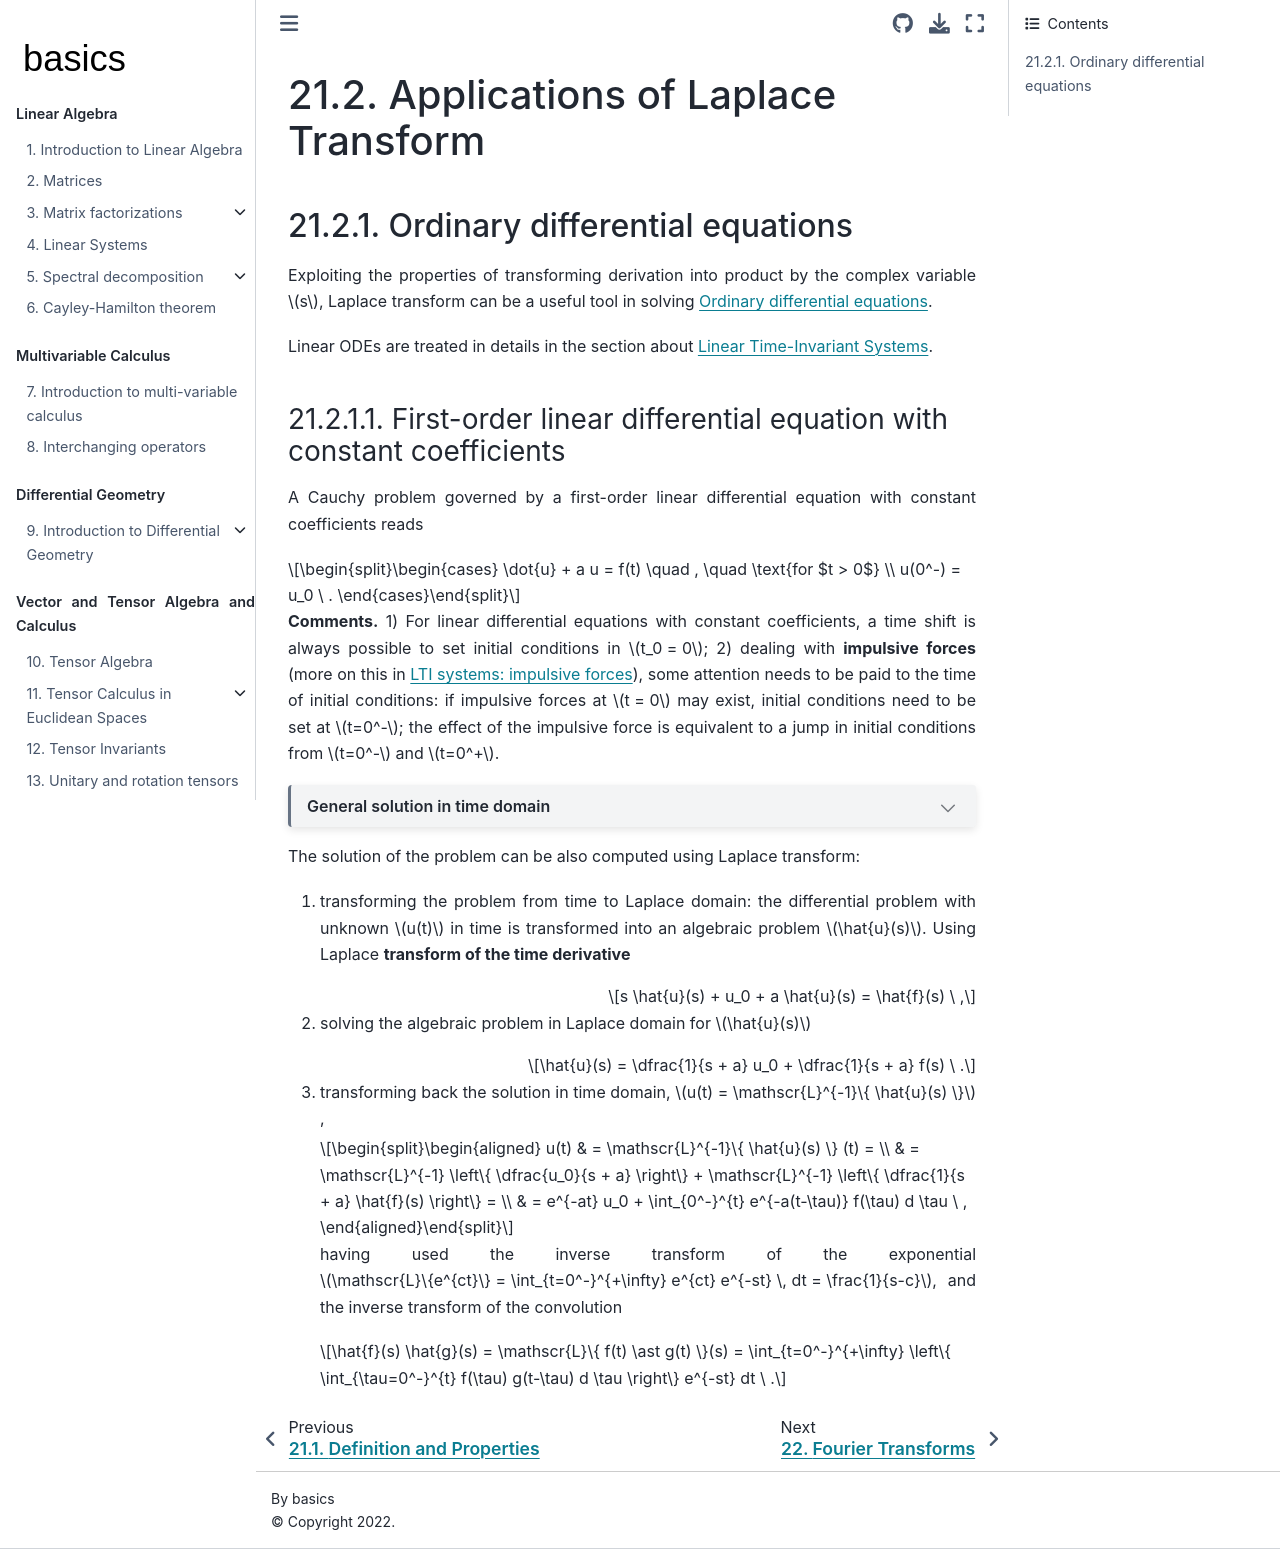

repository: Basics2022/bbooks-math-miscellanea · page: ch/complex/laplace-applications.html · generator: jekyll

(complex:laplace:applications)=
# Applications of Laplace Transform

## Ordinary differential equations

Exploiting the properties of transforming derivation into product by the complex variable $s$, Laplace transform can be a useful tool in solving [Ordinary differential equations](ode:intro).

Linear ODEs are treated in details in the section about [Linear Time-Invariant Systems](ode:lti).

### First-order linear differential equation with constant coefficients

A Cauchy problem governed by a first-order linear differential equation with constant coefficients reads

$$\begin{cases}
  \dot{u} + a u = f(t)  \quad , \quad \text{for $t > 0$} \\
  u(0^-) = u_0 \ .
\end{cases}$$

**Comments.** 1) For linear differential equations with constant coefficients, a time shift is always possible to set initial conditions in $t_0 = 0$; 2) dealing with **impulsive forces** (more on this in [LTI systems: impulsive forces](ode:lti:impulsive-force)), some attention needs to be paid to the time of initial conditions: if impulsive forces at $t = 0$ may exist, initial conditions need to be set at $t=0^-$; the effect of the impulsive force is equivalent to a jump in initial conditions from $t=0^-$ and $t=0^+$.

```{dropdown} General solution in time domain

Multiplying the ODE by $e^{a t}$,

$$e^{a t} f(t) = e^{a t} \left( \dot{u} + a u \right) = \dfrac{d}{dt} \left( e^{at} u(t) \right)$$

and integrating from $0^-$ to a generic time $t$ &mdash; after changing the dummy integration variable from $\tau$ to $t$ &mdash;

$$e^{at} u(t) - u(0^-) = \int_{\tau = 0^-}^{t} e^{a \tau} f(\tau) d \tau \ ,$$

and thus

$$u(t) = e^{-at}  u(0^-) + \int_{\tau = 0^-}^{t} e^{-a(t- \tau)} f(\tau) d \tau \ .$$

```

The solution of the problem can be also computed using Laplace transform:
1. transforming the problem from time to Laplace domain: the differential problem with unknown $u(t)$ in time is transformed into an algebraic problem $\hat{u}(s)$. Using Laplace **transform of the time derivative**

  $$s \hat{u}(s) + u_0 + a \hat{u}(s) = \hat{f}(s) \ ,$$

2. solving the algebraic problem in Laplace domain for $\hat{u}(s)$

  $$\hat{u}(s) = \dfrac{1}{s + a} u_0 + \dfrac{1}{s + a} f(s) \ .$$

3. transforming back the solution in time domain, $u(t) = \mathscr{L}^{-1}\{ \hat{u}(s) \}$,

   $$\begin{aligned}
     u(t) & = \mathscr{L}^{-1}\{ \hat{u}(s) \} (t) = \\
          & = \mathscr{L}^{-1} \left\{ \dfrac{u_0}{s + a} \right\} +  \mathscr{L}^{-1} \left\{ \dfrac{1}{s + a} \hat{f}(s) \right\} = \\
          & = e^{-at} u_0 + \int_{0^-}^{t} e^{-a(t-\tau)} f(\tau) d \tau \ ,
   \end{aligned}$$

   having used the inverse transform of the exponential $\mathscr{L}\{e^{ct}\} = \int_{t=0^-}^{+\infty} e^{ct} e^{-st} \, dt = \frac{1}{s-c}$, and the inverse transform of the convolution

   $$\hat{f}(s) \hat{g}(s) = \mathscr{L}\{ f(t) \ast g(t) \}(s) = \int_{t=0^-}^{+\infty} \left\{ \int_{\tau=0^-}^{t} f(\tau) g(t-\tau) d \tau \right\} e^{-st} dt \ .$$
